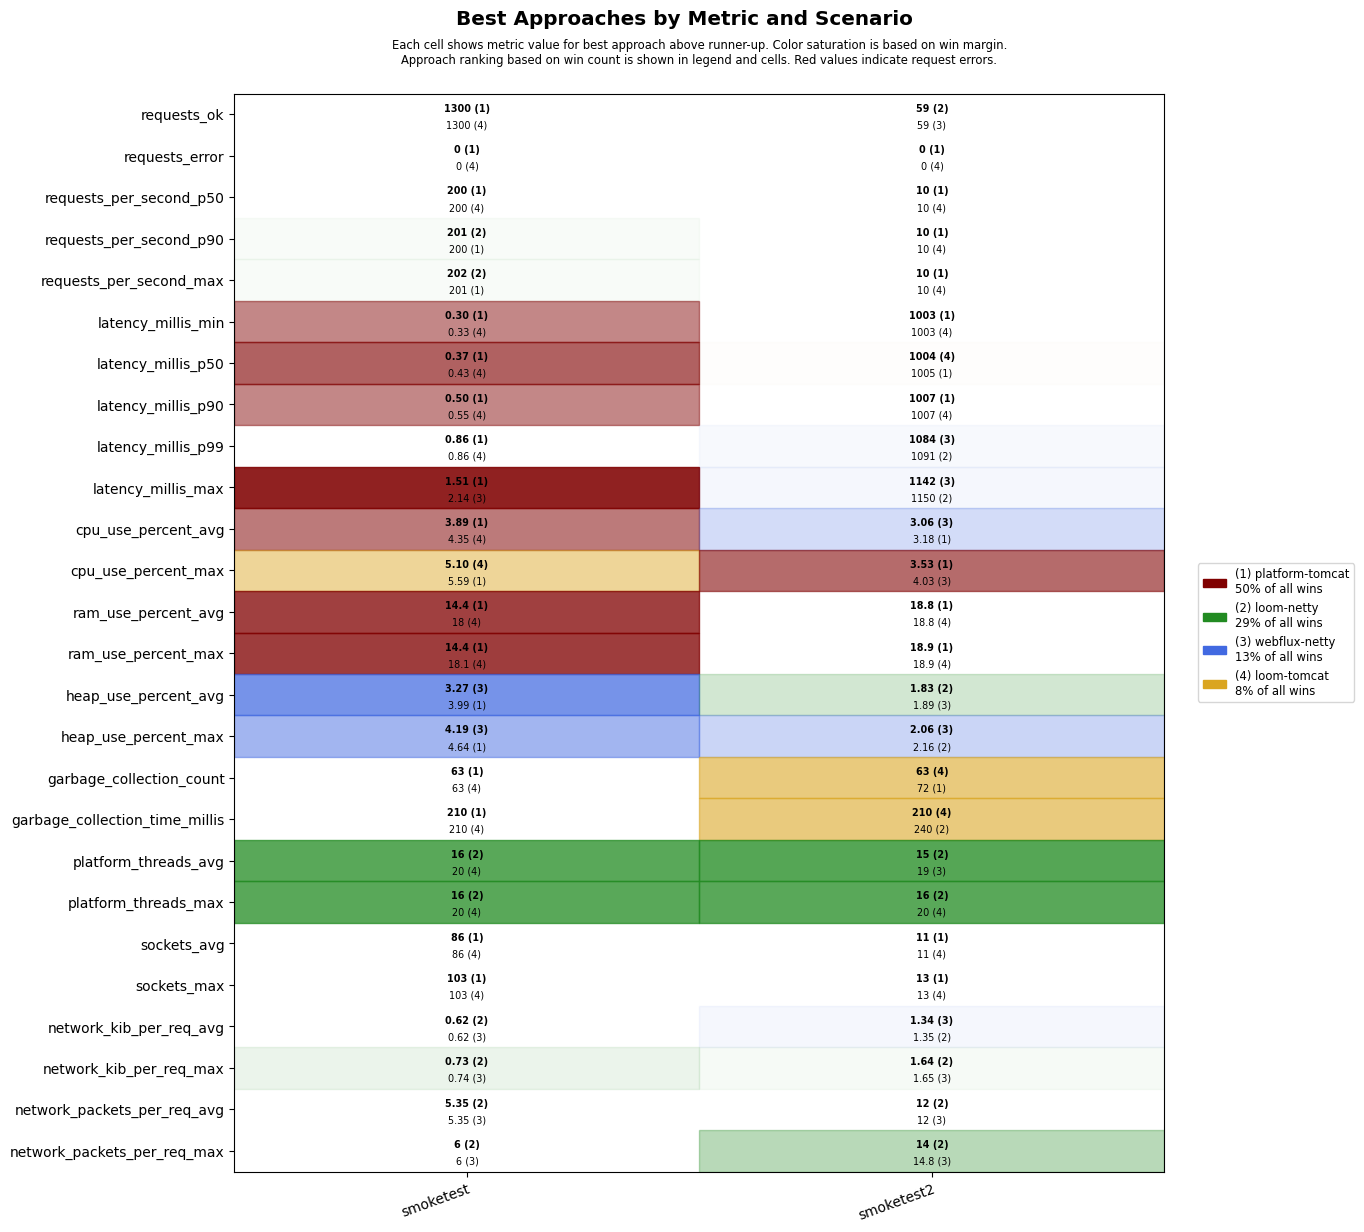

The file beside this chart, header and first rows:
scenario, approach, requests_ok, requests_error, requests_per_second_p50, requests_per_second_p90, requests_per_second_max, latency_millis_min, latency_millis_p50, latency_millis_p90, latency_millis_p99, latency_millis_max, cpu_use_percent_avg, cpu_use_percent_max, ram_use_percent_avg, ram_use_percent_max, heap_use_percent_avg, heap_use_percent_max, garbage_collection_count, garbage_collection_time_millis, platform_threads_avg, platform_threads_max, sockets_avg, sockets_max
smoketest, platform-tomcat, 1300, 0, 200, 200, 201, 0.30, 0.37, 0.50, 0.86, 1.51, 3.89, 5.59, 14.4, 14.4, 3.99, 4.64, 63, 210, 56, 56, 86, 103
smoketest, loom-tomcat, 1300, 0, 200, 200, 201, 0.33, 0.43, 0.55, 0.86, 2.89, 4.35, 5.10, 18.0, 18.1, 5.32, 6.85, 63, 210, 20, 20, 86, 103
smoketest, loom-netty, 1300, 0, 200, 201, 202, 0.42, 0.52, 0.70, 1.06, 5.31, 4.61, 7.10, 18.3, 18.4, 4.35, 5.96, 63, 217, 16, 16, 86, 103
smoketest, webflux-netty, 1300, 0, 200, 200, 201, 0.39, 0.50, 0.68, 1.02, 2.14, 4.99, 6.79, 18.7, 18.7, 3.27, 4.19, 63, 210, 20, 20, 86, 103
smoketest2, platform-tomcat, 57, 0, 10, 10, 10, 1003, 1005, 1007, 1288, 1345, 3.18, 3.53, 18.8, 18.9, 3.27, 3.52, 72, 248, 35, 37, 11, 13
smoketest2, loom-tomcat, 56, 0, 10, 10, 10, 1003, 1004, 1007, 1324, 1380, 3.26, 5.74, 18.8, 18.9, 3.30, 3.53, 63, 210, 20, 20, 11, 13
smoketest2, loom-netty, 59, 0, 10, 10, 10, 1004, 1005, 1007, 1091, 1150, 3.30, 4.50, 19.0, 19.1, 1.83, 2.16, 72, 240, 15, 16, 11, 13
smoketest2, webflux-netty, 59, 0, 10, 10, 10, 1003, 1005, 1007, 1084, 1142, 3.06, 4.03, 19.0, 19.1, 1.89, 2.06, 72, 240, 19, 20, 11, 13
